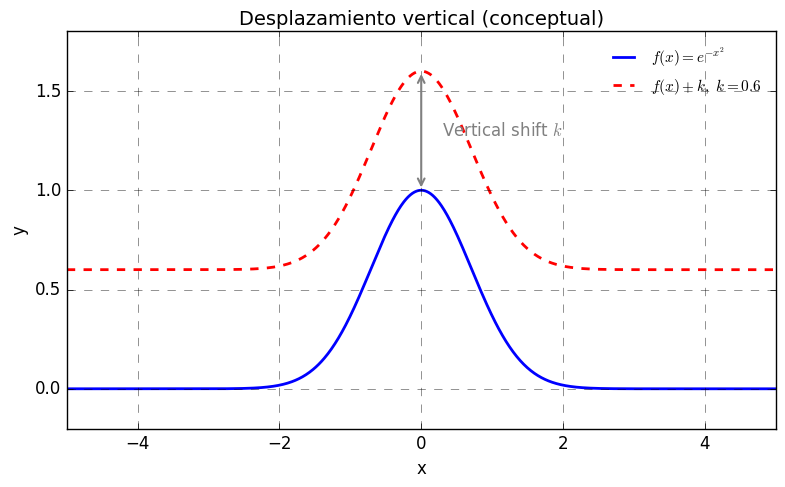

Write the Python code that produced this figure. (Note: this script raises an exception after producing the figure.)
#!/usr/bin/env python3
import numpy as np
import matplotlib
matplotlib.use('Agg')
import matplotlib.pyplot as plt

def f(x):
    return np.exp(-x**2)

def main():
    x = np.linspace(-5, 5, 1000)
    k = 0.6
    y = f(x)
    y_shift = f(x) + k

    plt.style.use('classic')
    fig, ax = plt.subplots(figsize=(8, 5))
    ax.grid(True, linestyle='--', alpha=0.6)
    ax.plot(x, y, label=r'$f(x)=e^{-x^2}$', color='C0', linewidth=2)
    ax.plot(x, y_shift, label=rf'$f(x)+k,\ k={k}$', color='C2', linewidth=2, linestyle='--')

    # Annotation showing the vertical displacement at x=0
    x0 = 0.0
    ax.annotate('', xy=(x0, f(x0)), xytext=(x0, f(x0) + k), arrowprops=dict(arrowstyle='<->', lw=1.5, color='gray'))
    ax.text(x0 + 0.3, f(x0) + k/2, r'Vertical shift $k$', va='center', fontsize=12, color='gray')

    ax.set_xlabel('x', fontsize=12)
    ax.set_ylabel('y', fontsize=12)
    ax.set_title('Desplazamiento vertical (conceptual)', fontsize=14)
    ax.legend(frameon=False, fontsize=11)
    ax.set_xlim(-5, 5)
    ax.set_ylim(-0.2, 1.8)
    fig.tight_layout()

    out = 'visualizers/vertical_shift.png'
    fig.savefig(out, dpi=300)
    print(f'Saved {out}')

if __name__ == '__main__':
    main()
